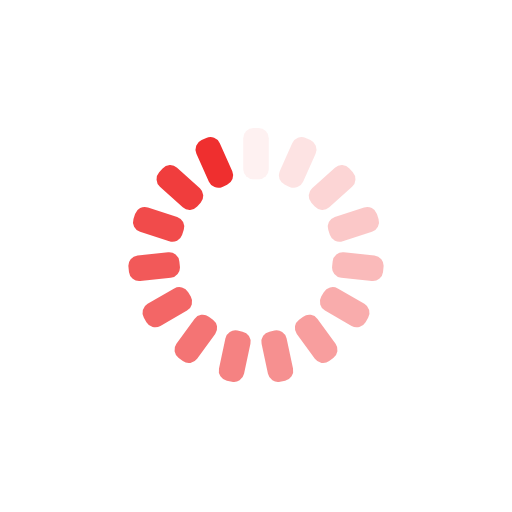
t = 0.00 s
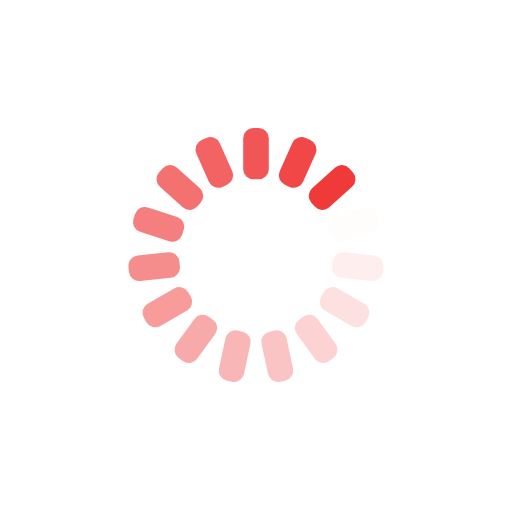
t = 0.25 s
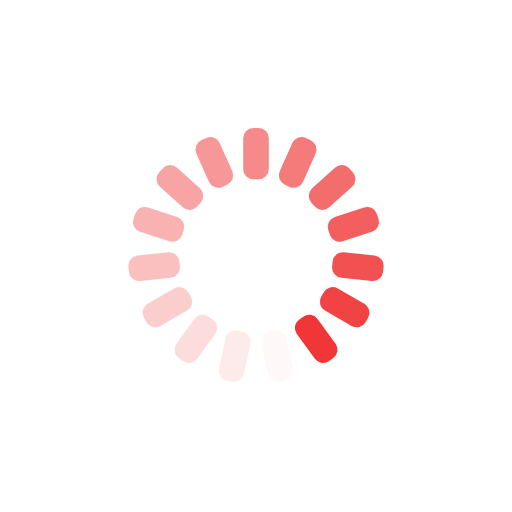
t = 0.50 s
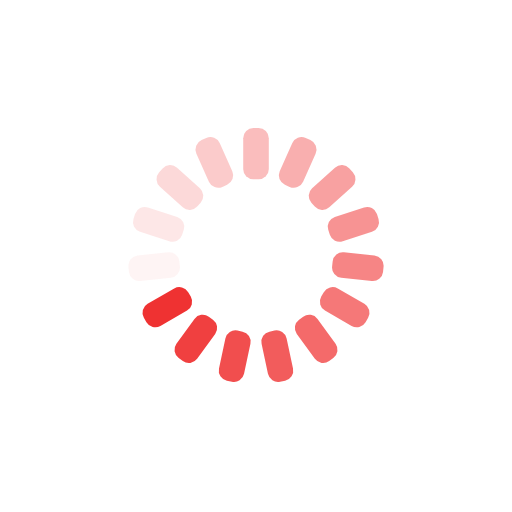
t = 0.75 s

The animated SVG that drew these frames (rendered in a browser with its animation timeline set to each time). Animation: 15 SMIL elements (animate=15); one cycle of 1.00 s, repeats indefinitely.

<?xml version="1.0" encoding="utf-8"?>
<svg xmlns="http://www.w3.org/2000/svg" xmlns:xlink="http://www.w3.org/1999/xlink" style="margin: auto; background: none; display: block; shape-rendering: auto;" width="200px" height="200px" viewBox="0 0 100 100" preserveAspectRatio="xMidYMid">
<g transform="rotate(0 50 50)">
  <rect x="47.5" y="25" rx="2" ry="2" width="5" height="10" fill="#ef2f2f">
    <animate attributeName="opacity" values="1;0" keyTimes="0;1" dur="1s" begin="-0.9333333333333333s" repeatCount="indefinite"></animate>
  </rect>
</g><g transform="rotate(24 50 50)">
  <rect x="47.5" y="25" rx="2" ry="2" width="5" height="10" fill="#ef2f2f">
    <animate attributeName="opacity" values="1;0" keyTimes="0;1" dur="1s" begin="-0.8666666666666667s" repeatCount="indefinite"></animate>
  </rect>
</g><g transform="rotate(48 50 50)">
  <rect x="47.5" y="25" rx="2" ry="2" width="5" height="10" fill="#ef2f2f">
    <animate attributeName="opacity" values="1;0" keyTimes="0;1" dur="1s" begin="-0.8s" repeatCount="indefinite"></animate>
  </rect>
</g><g transform="rotate(72 50 50)">
  <rect x="47.5" y="25" rx="2" ry="2" width="5" height="10" fill="#ef2f2f">
    <animate attributeName="opacity" values="1;0" keyTimes="0;1" dur="1s" begin="-0.7333333333333333s" repeatCount="indefinite"></animate>
  </rect>
</g><g transform="rotate(96 50 50)">
  <rect x="47.5" y="25" rx="2" ry="2" width="5" height="10" fill="#ef2f2f">
    <animate attributeName="opacity" values="1;0" keyTimes="0;1" dur="1s" begin="-0.6666666666666666s" repeatCount="indefinite"></animate>
  </rect>
</g><g transform="rotate(120 50 50)">
  <rect x="47.5" y="25" rx="2" ry="2" width="5" height="10" fill="#ef2f2f">
    <animate attributeName="opacity" values="1;0" keyTimes="0;1" dur="1s" begin="-0.6s" repeatCount="indefinite"></animate>
  </rect>
</g><g transform="rotate(144 50 50)">
  <rect x="47.5" y="25" rx="2" ry="2" width="5" height="10" fill="#ef2f2f">
    <animate attributeName="opacity" values="1;0" keyTimes="0;1" dur="1s" begin="-0.5333333333333333s" repeatCount="indefinite"></animate>
  </rect>
</g><g transform="rotate(168 50 50)">
  <rect x="47.5" y="25" rx="2" ry="2" width="5" height="10" fill="#ef2f2f">
    <animate attributeName="opacity" values="1;0" keyTimes="0;1" dur="1s" begin="-0.4666666666666667s" repeatCount="indefinite"></animate>
  </rect>
</g><g transform="rotate(192 50 50)">
  <rect x="47.5" y="25" rx="2" ry="2" width="5" height="10" fill="#ef2f2f">
    <animate attributeName="opacity" values="1;0" keyTimes="0;1" dur="1s" begin="-0.4s" repeatCount="indefinite"></animate>
  </rect>
</g><g transform="rotate(216 50 50)">
  <rect x="47.5" y="25" rx="2" ry="2" width="5" height="10" fill="#ef2f2f">
    <animate attributeName="opacity" values="1;0" keyTimes="0;1" dur="1s" begin="-0.3333333333333333s" repeatCount="indefinite"></animate>
  </rect>
</g><g transform="rotate(240 50 50)">
  <rect x="47.5" y="25" rx="2" ry="2" width="5" height="10" fill="#ef2f2f">
    <animate attributeName="opacity" values="1;0" keyTimes="0;1" dur="1s" begin="-0.26666666666666666s" repeatCount="indefinite"></animate>
  </rect>
</g><g transform="rotate(264 50 50)">
  <rect x="47.5" y="25" rx="2" ry="2" width="5" height="10" fill="#ef2f2f">
    <animate attributeName="opacity" values="1;0" keyTimes="0;1" dur="1s" begin="-0.2s" repeatCount="indefinite"></animate>
  </rect>
</g><g transform="rotate(288 50 50)">
  <rect x="47.5" y="25" rx="2" ry="2" width="5" height="10" fill="#ef2f2f">
    <animate attributeName="opacity" values="1;0" keyTimes="0;1" dur="1s" begin="-0.13333333333333333s" repeatCount="indefinite"></animate>
  </rect>
</g><g transform="rotate(312 50 50)">
  <rect x="47.5" y="25" rx="2" ry="2" width="5" height="10" fill="#ef2f2f">
    <animate attributeName="opacity" values="1;0" keyTimes="0;1" dur="1s" begin="-0.06666666666666667s" repeatCount="indefinite"></animate>
  </rect>
</g><g transform="rotate(336 50 50)">
  <rect x="47.5" y="25" rx="2" ry="2" width="5" height="10" fill="#ef2f2f">
    <animate attributeName="opacity" values="1;0" keyTimes="0;1" dur="1s" begin="0s" repeatCount="indefinite"></animate>
  </rect>
</g>
<!-- [ldio] generated by https://loading.io/ --></svg>